The GitHub repository gitergo/Datasets contains a labelled image folder "Natural_environment_Based_on_LS-RCNN" with 4 categories: cercospora leaf spot gray leaf spot, common rust, northern leaf blight, healthy. Examples follow, each with its label.

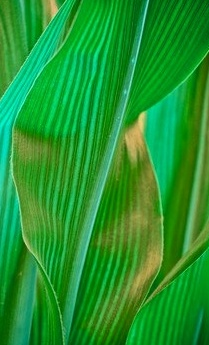
Label: healthy

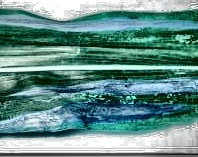
Label: northern leaf blight

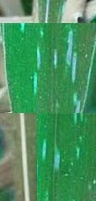
Label: cercospora leaf spot gray leaf spot

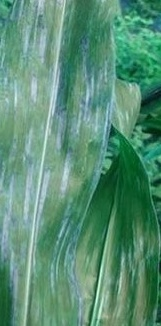
Label: cercospora leaf spot gray leaf spot

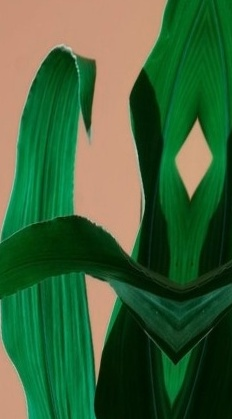
Label: healthy

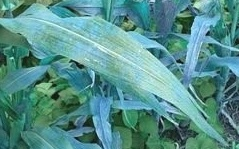
Label: common rust
